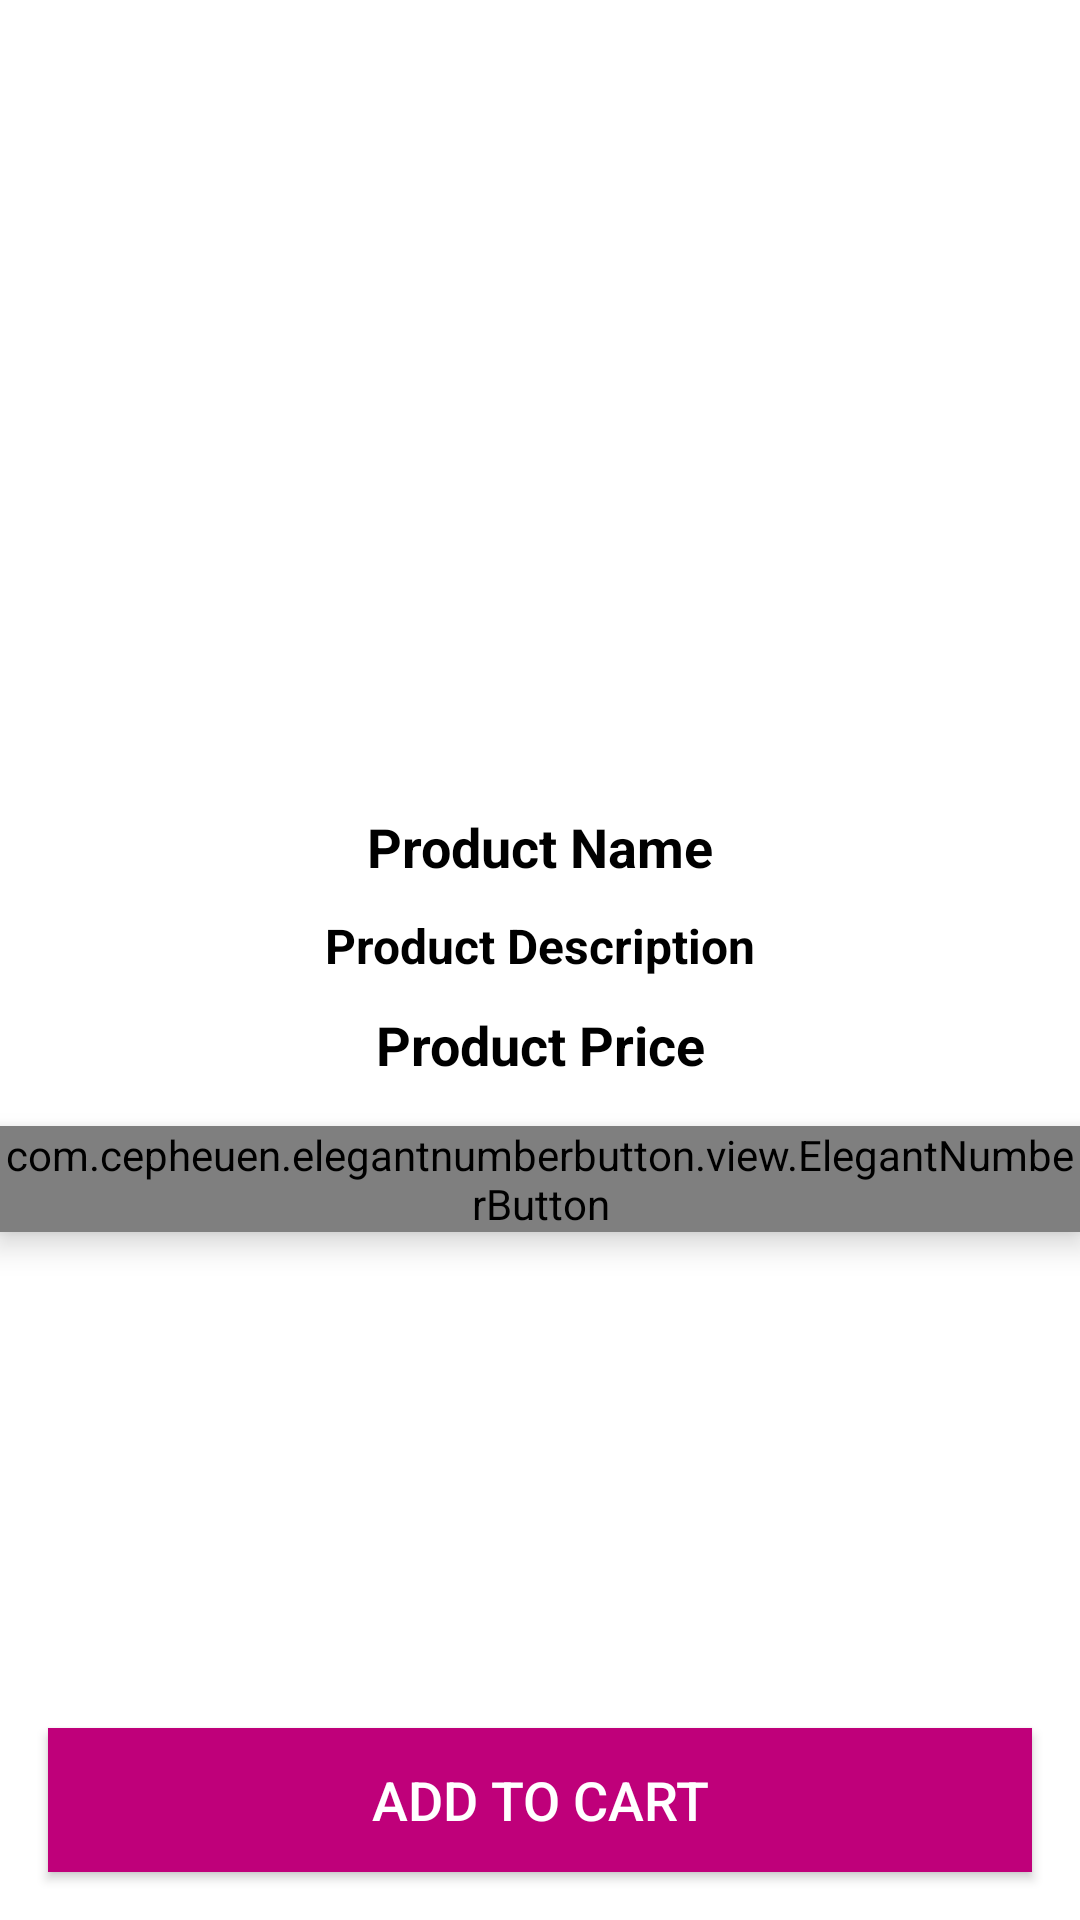

This screen was rendered from an Android layout file. Write that file and the resources it references.
<!-- AndroidManifest.xml: application theme AppTheme -->
<!-- res/layout/activity_product_details.xml -->
<?xml version="1.0" encoding="utf-8"?>
<RelativeLayout
    xmlns:android="http://schemas.android.com/apk/res/android"
    xmlns:app="http://schemas.android.com/apk/res-auto"
    xmlns:tools="http://schemas.android.com/tools"
    android:layout_width="match_parent"
    android:layout_height="match_parent"
    tools:context=".ProductDetailsActivity">

    <ImageView
        android:id="@+id/product_image_details"
        android:layout_width="match_parent"
        android:layout_height="260dp"
        android:scaleType="centerCrop" />

    <TextView
        android:id="@+id/product_name_details"
        android:layout_width="match_parent"
        android:layout_height="wrap_content"
        android:layout_below="@+id/product_image_details"
        android:layout_marginTop="10dp"
        android:gravity="center"
        android:text="Product Name"
        android:textColor="@android:color/black"
        android:textSize="18dp"
        android:textStyle="bold" />

    <TextView
        android:id="@+id/product_description_details"
        android:layout_width="match_parent"
        android:layout_height="wrap_content"
        android:layout_below="@+id/product_name_details"
        android:layout_marginTop="10dp"
        android:gravity="center"
        android:text="Product Description"
        android:textColor="@android:color/black"
        android:textSize="16dp"
        android:textStyle="bold" />

    <TextView
        android:id="@+id/product_Price_details"
        android:layout_width="match_parent"
        android:layout_height="wrap_content"
        android:layout_below="@+id/product_description_details"
        android:layout_marginTop="10dp"
        android:gravity="center"
        android:text="Product Price"
        android:textColor="@android:color/black"
        android:textSize="18dp"
        android:textStyle="bold" />

    <com.cepheuen.elegantnumberbutton.view.ElegantNumberButton
        android:id="@+id/number_btn"
        android:layout_width="wrap_content"
        android:layout_height="wrap_content"
        android:layout_below="@+id/product_Price_details"
        android:layout_centerHorizontal="true"
        android:layout_marginTop="15dp"
        android:elevation="6dp"
        app:finalNumber="10"
        app:initialNumber="1"
        app:textSize="16dp" />

    <Button
        android:id="@+id/pd_add_to_cart_button"
        android:layout_width="match_parent"
        android:layout_height="wrap_content"
        android:layout_alignParentBottom="true"
        android:layout_margin="16dp"
        android:background="@color/colorPrimaryDark"
        android:text="Add to Cart"
        android:textColor="@android:color/white"
        android:textSize="18sp" />

</RelativeLayout>
<!-- resources referenced by this layout -->
<resources>
  <color name="colorPrimaryDark">#BF007A</color>
</resources>
